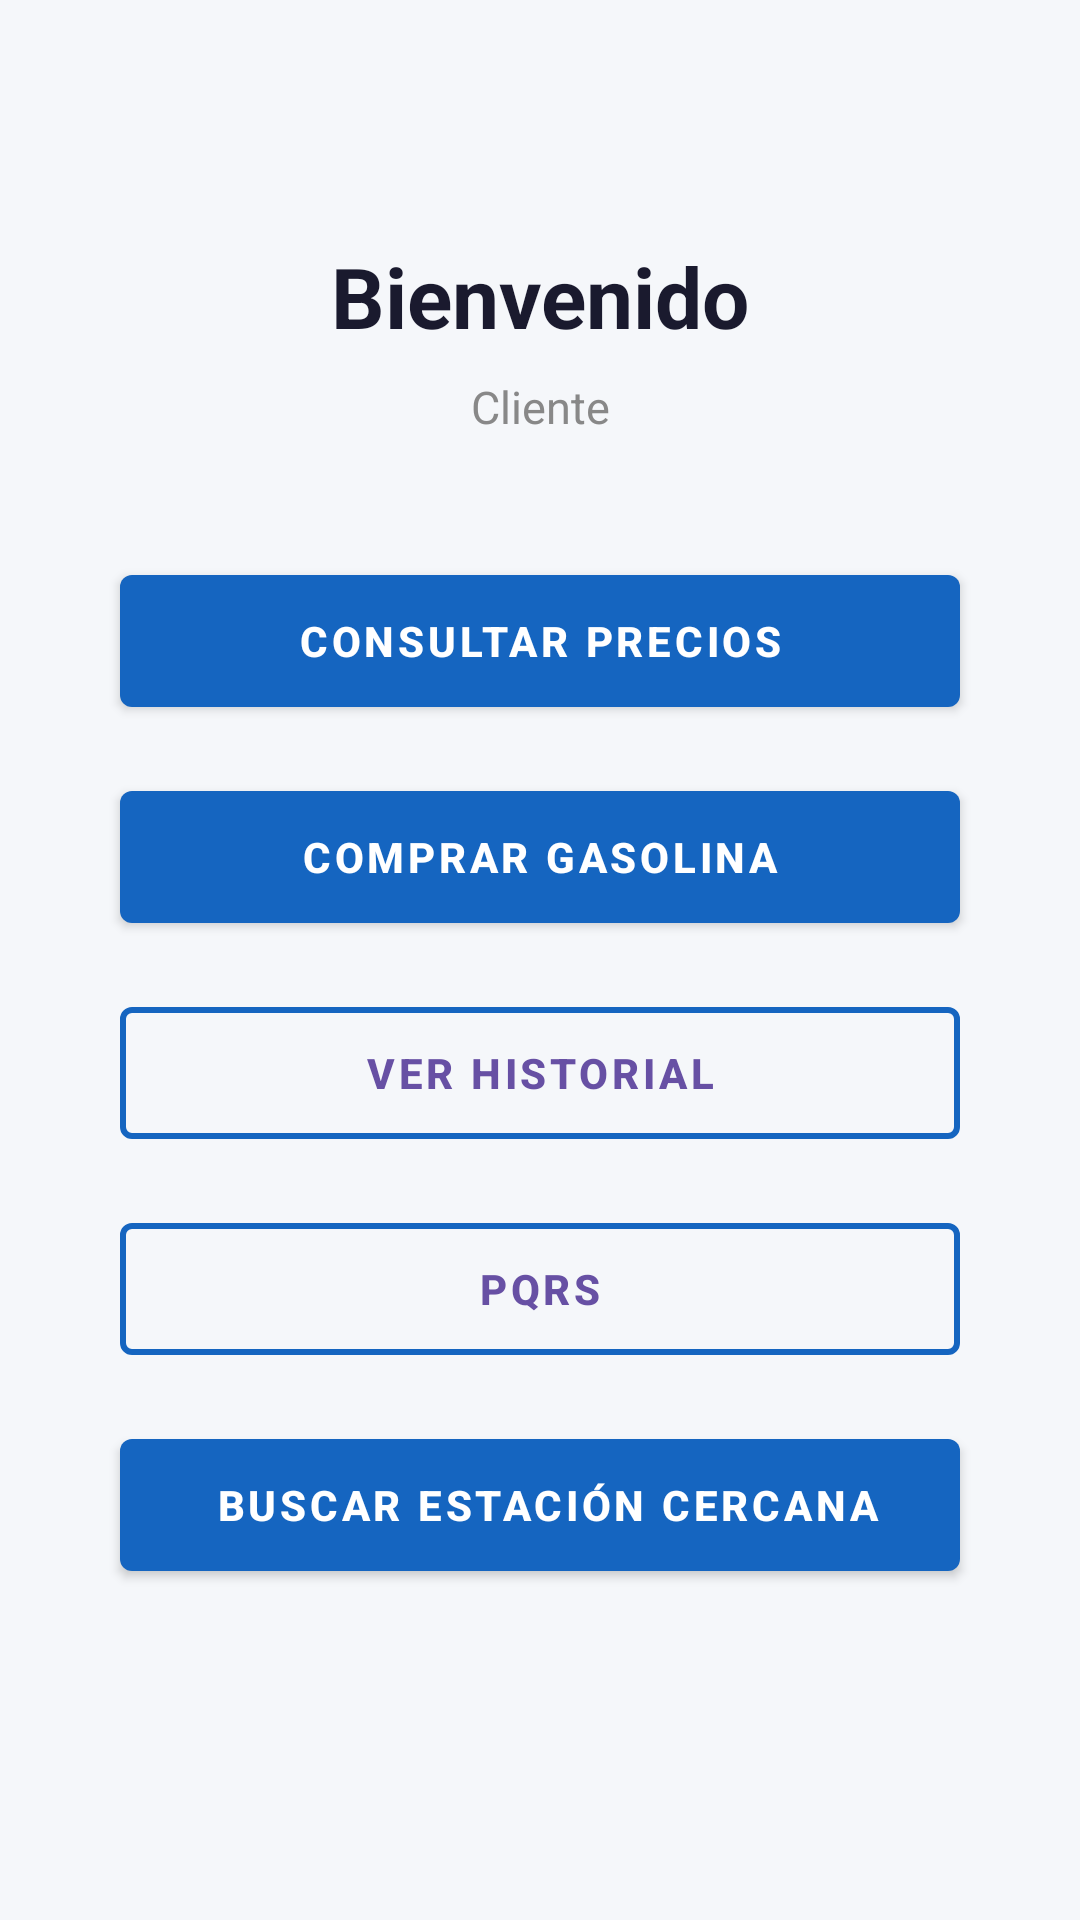

This screen was rendered from an Android layout file. Write that file and the resources it references.
<!-- AndroidManifest.xml: application theme Theme.Gestor_gasolina -->
<!-- res/layout/activity_client.xml -->
<?xml version="1.0" encoding="utf-8"?>
<androidx.constraintlayout.widget.ConstraintLayout
    xmlns:android="http://schemas.android.com/apk/res/android"
    xmlns:app="http://schemas.android.com/apk/res-auto"
    android:layout_width="match_parent"
    android:layout_height="match_parent"
    android:background="#F5F7FA">

    <TextView
        android:id="@+id/tvBienvenido"
        android:layout_width="wrap_content"
        android:layout_height="wrap_content"
        android:text="Bienvenido"
        android:textSize="28sp"
        android:textStyle="bold"
        android:textColor="#1A1A2E"
        android:layout_marginTop="80dp"
        app:layout_constraintTop_toTopOf="parent"
        app:layout_constraintStart_toStartOf="parent"
        app:layout_constraintEnd_toEndOf="parent"/>

    <TextView
        android:id="@+id/tvSubtitulo"
        android:layout_width="wrap_content"
        android:layout_height="wrap_content"
        android:text="Cliente"
        android:textSize="15sp"
        android:textColor="#888888"
        android:layout_marginTop="8dp"
        app:layout_constraintTop_toBottomOf="@id/tvBienvenido"
        app:layout_constraintStart_toStartOf="parent"
        app:layout_constraintEnd_toEndOf="parent"/>

    <com.google.android.material.button.MaterialButton
        android:id="@+id/btn_revision_precios"
        android:layout_width="280dp"
        android:layout_height="56dp"
        android:text="Consultar precios"
        android:textSize="14sp"
        android:textStyle="bold"
        android:layout_marginTop="40dp"
        app:backgroundTint="#1565C0"
        style="@style/Widget.MaterialComponents.Button"
        app:layout_constraintTop_toBottomOf="@id/tvSubtitulo"
        app:layout_constraintStart_toStartOf="parent"
        app:layout_constraintEnd_toEndOf="parent"/>

    <com.google.android.material.button.MaterialButton
        android:id="@+id/btn_comprar"
        android:layout_width="280dp"
        android:layout_height="56dp"
        android:text="Comprar gasolina"
        android:textSize="14sp"
        android:textStyle="bold"
        android:layout_marginTop="16dp"
        app:backgroundTint="#1565C0"
        style="@style/Widget.MaterialComponents.Button"
        app:layout_constraintTop_toBottomOf="@id/btn_revision_precios"
        app:layout_constraintStart_toStartOf="parent"
        app:layout_constraintEnd_toEndOf="parent"/>

    <com.google.android.material.button.MaterialButton
        android:id="@+id/btn_historial_movimientos"
        android:layout_width="280dp"
        android:layout_height="56dp"
        android:text="Ver historial"
        android:textSize="14sp"
        android:textStyle="bold"
        android:layout_marginTop="16dp"
        app:strokeColor="#1565C0"
        app:strokeWidth="2dp"
        style="@style/Widget.MaterialComponents.Button.OutlinedButton"
        app:layout_constraintTop_toBottomOf="@id/btn_comprar"
        app:layout_constraintStart_toStartOf="parent"
        app:layout_constraintEnd_toEndOf="parent"/>

    <com.google.android.material.button.MaterialButton
        android:id="@+id/btn_pqrs"
        android:layout_width="280dp"
        android:layout_height="56dp"
        android:text="PQRS"
        android:textSize="14sp"
        android:textStyle="bold"
        android:layout_marginTop="16dp"
        app:strokeColor="#1565C0"
        app:strokeWidth="2dp"
        style="@style/Widget.MaterialComponents.Button.OutlinedButton"
        app:layout_constraintTop_toBottomOf="@id/btn_historial_movimientos"
        app:layout_constraintStart_toStartOf="parent"
        app:layout_constraintEnd_toEndOf="parent"/>

    <com.google.android.material.button.MaterialButton
        android:id="@+id/btn_buscar_estacion"
        android:layout_width="280dp"
        android:layout_height="56dp"
        android:text=" Buscar estación cercana"
        android:textSize="14sp"
        android:textStyle="bold"
        android:layout_marginTop="16dp"
        app:backgroundTint="#1565C0"
        style="@style/Widget.MaterialComponents.Button"
        app:layout_constraintTop_toBottomOf="@id/btn_pqrs"
        app:layout_constraintStart_toStartOf="parent"
        app:layout_constraintEnd_toEndOf="parent"/>

</androidx.constraintlayout.widget.ConstraintLayout>
<!-- resources referenced by this layout -->
<resources>
  <style name="Theme.Gestor_gasolina" parent="Base.Theme.Gestor_gasolina" />
  <style name="Base.Theme.Gestor_gasolina" parent="Theme.Material3.DayNight.NoActionBar">
      </style>
</resources>
